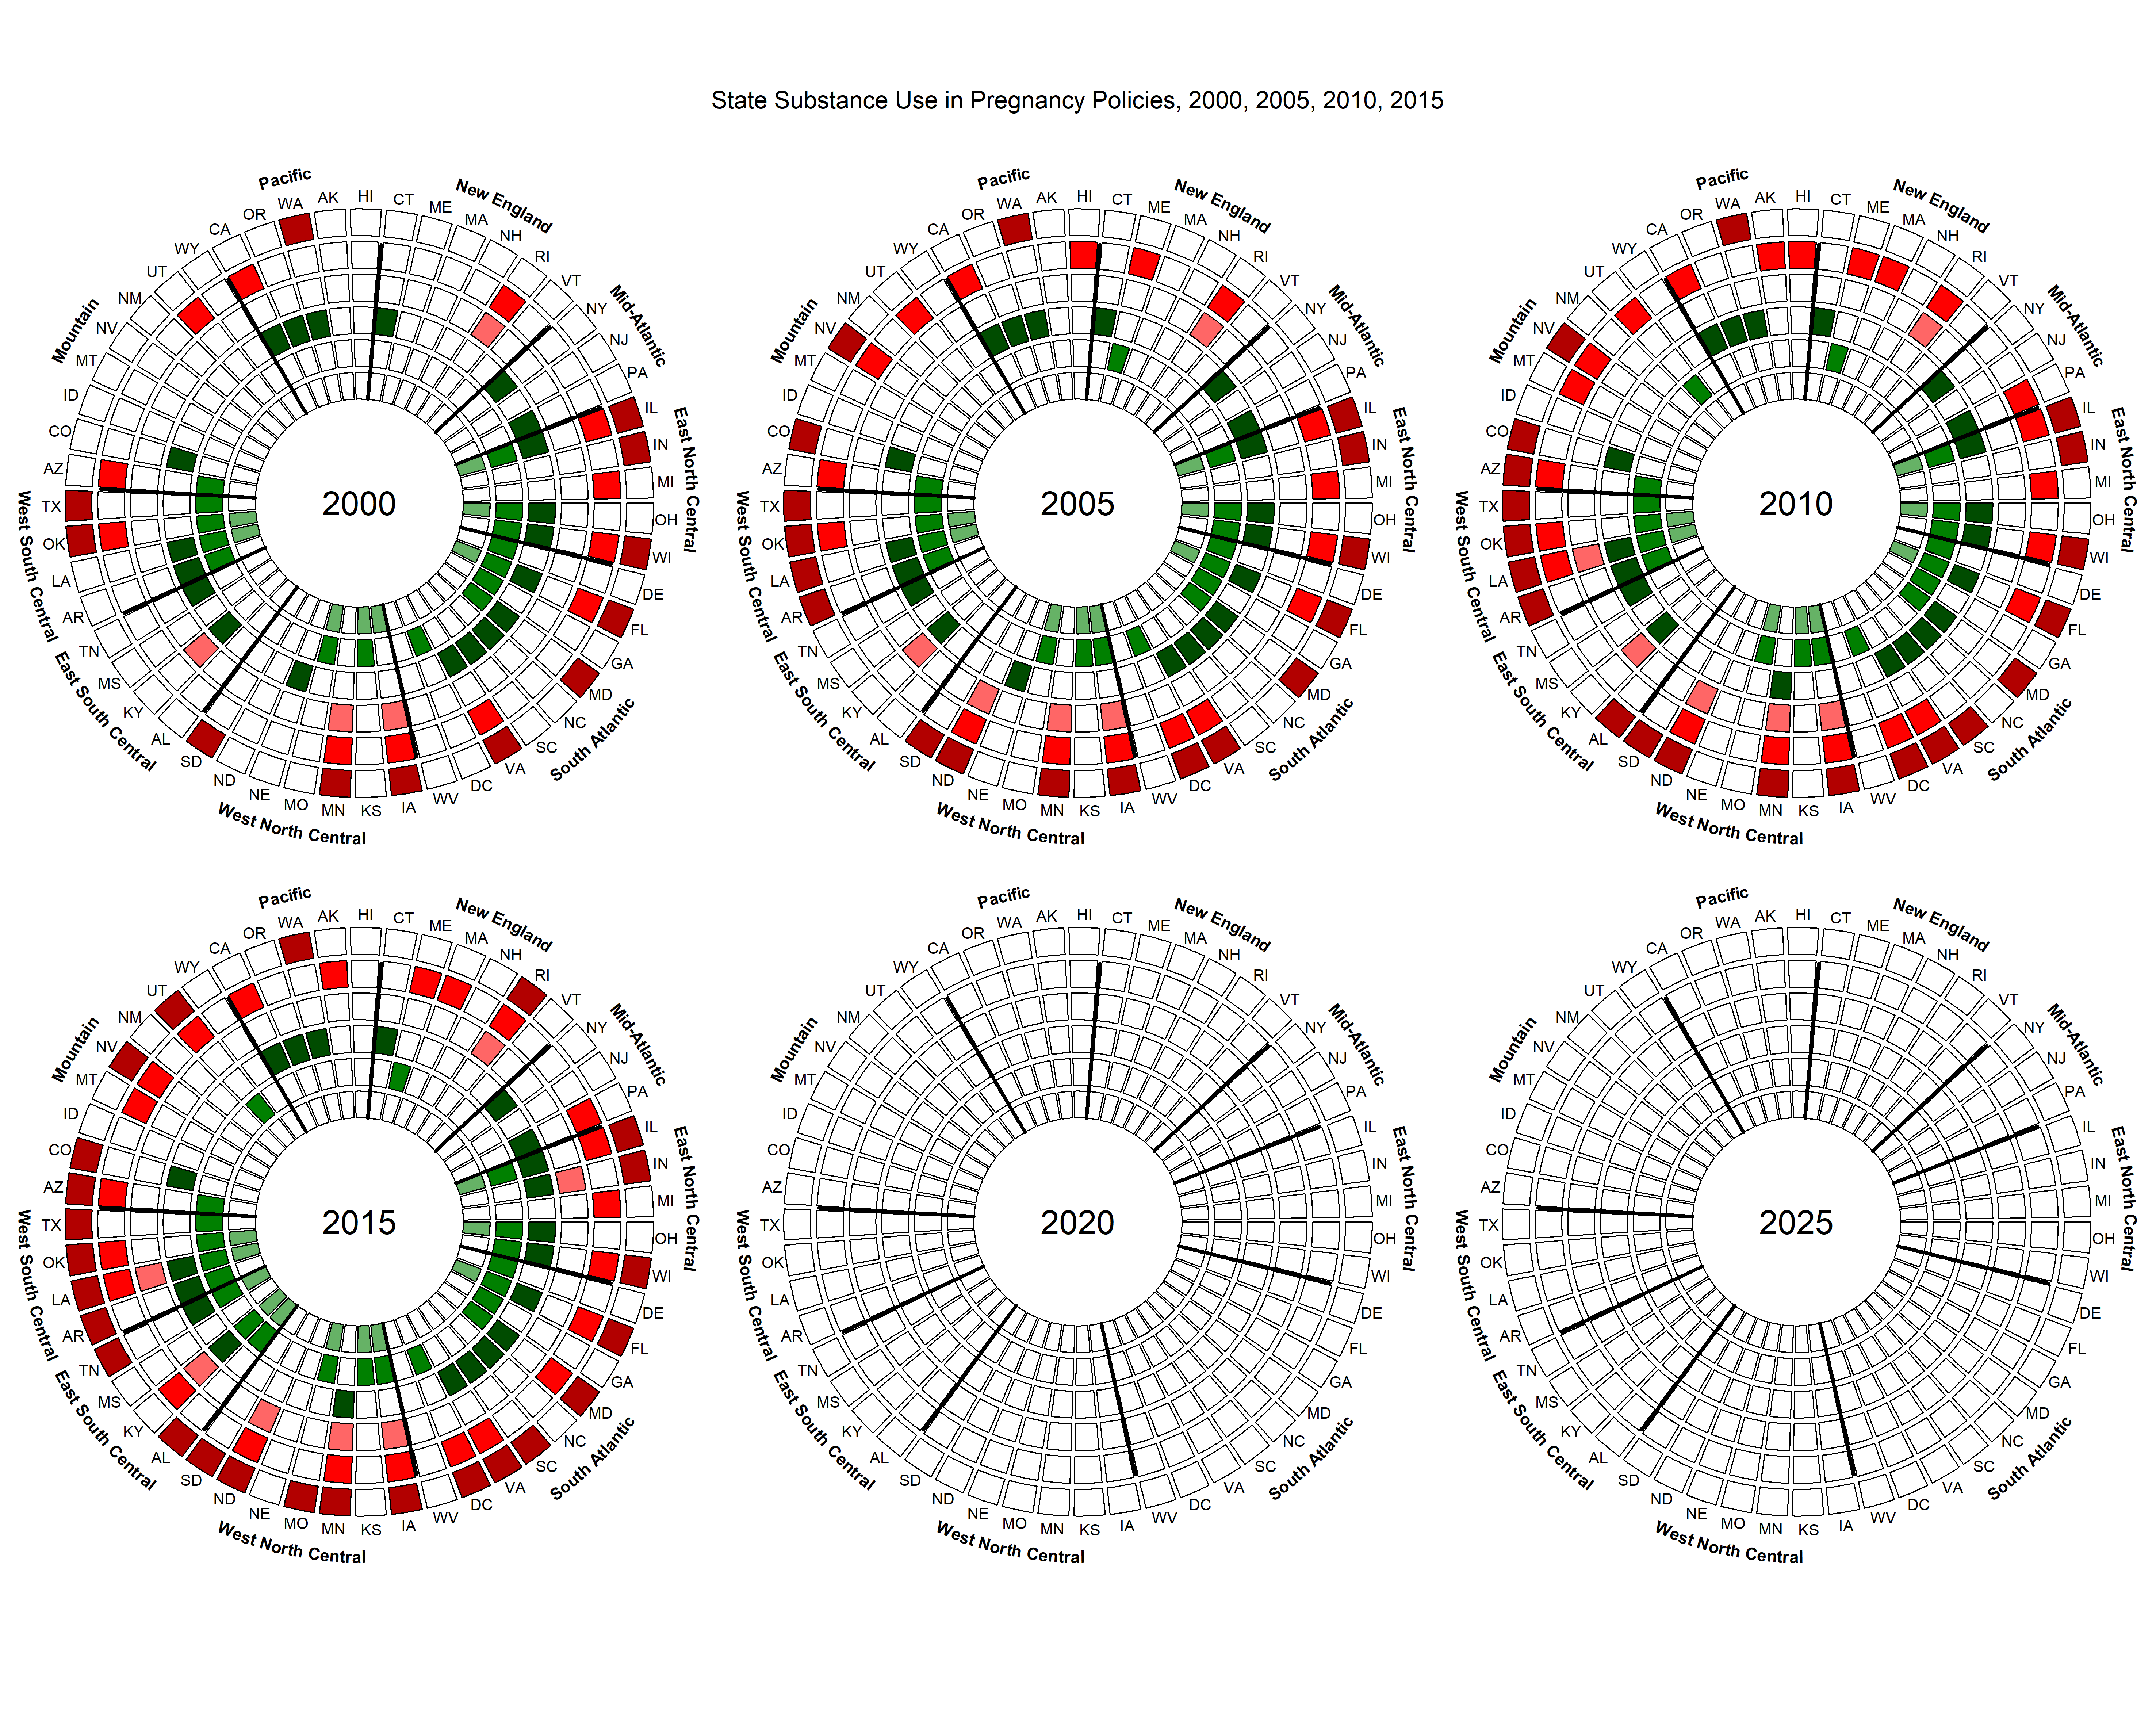

Write R code to recreate this figure.
## Project Title: OPTIC State Policy Chart - Substance Use in Pregnancy
## Last Updated by: Seema Choksy (10.1.2019), [email redacted]

# Load library "circlize"
install.packages("circlize")
library(circlize)

# Define year object
year <- c(2000,2005,2010,2015,2020, 2025)

# Define state_name object
# This is crucial in creating each sector of the circular chart
states <- c("OH", "WI", "DE", "FL", "GA", "MD", "NC", "SC", "VA", "DC", "WV", "IA", 
            "KS", "MN", "MO", "NE", "ND", "SD", "AL", "KY", "MS", "TN", "AR", "LA", 
            "OK", "TX", "AZ", "CO", "ID", "MT", "NV", "NM", "UT", "WY", "CA", "OR", 
            "WA", "AK", "HI", "CT", "ME", "MA", "NH", "RI", "VT", "NY", "NJ", "PA", 
            "IL", "IN", "MI")

state_levels <- c("OH", "WI", "DE", "FL", "GA", "MD", "NC", "SC", "VA", "DC", "WV", "IA", 
                  "KS", "MN", "MO", "NE", "ND", "SD", "AL", "KY", "MS", "TN", "AR", "LA", 
                  "OK", "TX", "AZ", "CO", "ID", "MT", "NV", "NM", "UT", "WY", "CA", "OR", 
                  "WA", "AK", "HI", "CT", "ME", "MA", "NH", "RI", "VT", "NY", "NJ", "PA", 
                  "IL", "IN", "MI")

state_name <- factor(states, levels = state_levels)

# Define policy objects, i.e. what states had which policies by year
# 2000
	
	CHILDWELFARE_2000 <- c("FL", "IL", "IN", "IA", "MD", "MN", "OK", "SD", "TX", "VA", "WA", "WI")

	REPORTING_2000 <- c("AZ", "CA", "FL", "IL", "IA", "MI", "MN", "OK", "RI", "UT", "VA", "WI")

	TESTING_2000 <-c("IA", "KY", "MN", "RI")
	
	TARGETED_2000 <-c("AR", "CA", "CO", "CT", "FL", "IL", "KY", "LA", "MD", "NE", "NY", "NC", "OH", 
				"OR", "PA", "SC", "TN", "VA", "WA", "WI")

	PRIORITY_2000 <-c("AZ", "AR", "DE", "DC", "FL", "GA", "IL", "KS", "LA", "MD", "MO", "OH", "OK", 
				"TX", "WI")

	PROTECTED_2000 <-c("FL", "IL", "IA", "KS", "LA", "MO", "OH", "OK")

# 2005
   
 	CHILDWELFARE_2005 <- c("AR", "CO", "DC", "FL", "IL", "IN", "IA", "LA", "MD", "MN", "NV", "ND", 
				     "OK", "SD", "TX", "VA", "WA", "WI")

	REPORTING_2005 <- c("AZ", "CA", "DC", "FL", "HI", "IL", "IA", "ME", "MI", "MN", "NV", "ND", "OK", 
				  "RI", "UT", "VA", "WI")

	TESTING_2005 <-c("IA", "KY", "MN", "ND", "RI")
	
	TARGETED_2005 <-c("AR", "CA", "CO", "CT", "FL", "IL", "KY", "LA", "MD", "NE", "NY", "NC", "OH", 
				"OR", "PA", "SC", "TN", "VA", "WA", "WI")

	PRIORITY_2005 <-c("AZ", "AR", "DE", "DC", "FL", "GA", "IL", "IA", "KS", "LA", "ME", "MD", "MO", 
				"OH", "OK", "TX", "WI")

	PROTECTED_2005 <-c("FL", "IL", "IA", "KS", "LA", "MO", "OH", "OK")


# 2010
   
 	CHILDWELFARE_2010 <- c("AL", "AZ", "AR", "CO", "DC", "FL", "IL", "IN", "IA", "LA", "MD", "MN", "NV", "ND", 
				     "OK", "SC", "SD", "TX", "VA", "WA", "WI")

	REPORTING_2010 <- c("AK", "AZ", "CA", "DC", "FL", "HI", "IL", "IA", "LA", "ME", "MA", "MI", "MN", 
				  "MT", "NV", "ND", "OK", "PA", "RI", "UT", "VA", "WI")

	TESTING_2010 <-c("IA", "KY", "LA", "MN", "ND", "RI")
	
	TARGETED_2010 <-c("AR", "CA", "CO", "CT", "FL", "IL", "KY", "LA", "MD", "MN", "NY", "NC", "OH", 
				"OR", "PA", "SC", "TN", "VA", "WA", "WI")

	PRIORITY_2010 <-c("AZ", "AR", "DE", "DC", "FL", "GA", "IL", "IA", "KS", "LA", "ME", "MD", "MO", 
				"OH", "OK", "TX", "UT", "WI")

	PROTECTED_2010 <-c("FL", "IL", "IA", "KS", "LA", "MO", "OH", "OK")

# 2015
   
 	CHILDWELFARE_2015 <- c("AL", "AZ", "AR", "CO", "DC", "FL", "IL", "IN", "IA", "LA", "MD", "MN", "MO", 
				     "NV", "ND", "OK", "RI", "SC", "SD", "TN", "TX", "UT", "VA", "WA", "WI")

	REPORTING_2015 <- c("AK", "AZ", "CA", "DC", "FL", "IL", "IA", "KY", "LA", "ME", "MD", "MA", "MI", 
				  "MN", "MT", "NV", "ND", "OK", "PA", "RI", "UT", "VA", "WI")

	TESTING_2015 <-c("IN", "IA", "KY", "LA", "MN", "ND", "RI")
	
	TARGETED_2015 <-c("AR", "CA", "CO", "CT", "FL", "IL", "IN", "KY", "LA", "MD", "MN", "NY", "NC", "OH", 
				"OR", "PA", "SC", "TN", "VA", "WA", "WI")

	PRIORITY_2015 <-c("AL", "AZ", "AR", "DE", "DC", "FL", "GA", "IL", "IA", "KS", "KY", "LA", "ME", "MD", 
				"MO", "OH", "OK", "TN", "TX", "UT", "WI") 

	PROTECTED_2015 <-c("AL", "FL", "IL", "IA", "KS", "KY", "LA", "MO", "OH", "OK", "TN")

# 2020: placeholder
   
 	CHILDWELFARE_2020 <- c("AL", "AZ", "AR", "CO", "DC", "FL", "IL", "IN", "IA", "LA", "MD", "MN", "MO", 
				     "NV", "ND", "OK", "RI", "SC", "SD", "TN", "TX", "UT", "VA", "WA", "WI")

	REPORTING_2020 <- c("AK", "AZ", "CA", "DC", "FL", "IL", "IA", "KY", "LA", "ME", "MD", "MA", "MI", 
				  "MN", "MT", "NV", "ND", "OK", "PA", "RI", "UT", "VA", "WI")

	TESTING_2020 <-c("IN", "IA", "KY", "LA", "MN", "ND", "RI")
	
	TARGETED_2020 <-c("AR", "CA", "CO", "CT", "FL", "IL", "IN", "KY", "LA", "MD", "MN", "NY", "NC", "OH", 
				"OR", "PA", "SC", "TN", "VA", "WA", "WI")

	PRIORITY_2020 <-c("AL", "AZ", "AR", "DE", "DC", "FL", "GA", "IL", "IA", "KS", "KY", "LA", "ME", "MD", 
				"MO", "OH", "OK", "TN", "TX", "UT", "WI") 

	PROTECTED_2020 <-c("AL", "FL", "IL", "IA", "KS", "KY", "LA", "MO", "OH", "OK", "TN")

# 2025: placeholder
   
 	CHILDWELFARE_2025 <- c("AL", "AZ", "AR", "CO", "DC", "FL", "IL", "IN", "IA", "LA", "MD", "MN", "MO", 
				     "NV", "ND", "OK", "RI", "SC", "SD", "TN", "TX", "UT", "VA", "WA", "WI")

	REPORTING_2025 <- c("AK", "AZ", "CA", "DC", "FL", "IL", "IA", "KY", "LA", "ME", "MD", "MA", "MI", 
				  "MN", "MT", "NV", "ND", "OK", "PA", "RI", "UT", "VA", "WI")

	TESTING_2025 <-c("IN", "IA", "KY", "LA", "MN", "ND", "RI")
	
	TARGETED_2025  <-c("AR", "CA", "CO", "CT", "FL", "IL", "IN", "KY", "LA", "MD", "MN", "NY", "NC", "OH", 
				"OR", "PA", "SC", "TN", "VA", "WA", "WI")

	PRIORITY_2025 <-c("AL", "AZ", "AR", "DE", "DC", "FL", "GA", "IL", "IA", "KS", "KY", "LA", "ME", "MD", 
				"MO", "OH", "OK", "TN", "TX", "UT", "WI") 

	PROTECTED_2025 <-c("AL", "FL", "IL", "IA", "KS", "KY", "LA", "MO", "OH", "OK", "TN")


# Specify details of the png file the chart will be exporting as
png(filename = "C:/Users/Seema/Documents/R/optic/img/OPTIC_pregnancy.png", 
    width = 500, height = 400, units='mm', res = 300)


# Create layout onto which the chart's title, legend, and policy wheels will be pasted onto
layout.mat <- matrix(c(1,4,2,5,3,6), ncol=3)               # plot matrix
layout.mat <- rbind(matrix(7, nrow=1, ncol=3), layout.mat) # space for the title
layout.mat <- rbind(layout.mat, matrix(8, nrow=1, ncol=3)) # space for the legend

layout(layout.mat, respect=TRUE, heights = c(0.35,3,3,0.35), widths = c(3,3,3))
#layout.show(8)

# Create & plot the policy wheels
for(i in unique(year)) {
  # Establish margins & cell padding
  par(mai=c(0.35,0.35,0.35,0.35), xpd=TRUE)
  circos.par(cell.padding = c(0, 0, 0, 0))
  
  # Add sectors (i.e. each state + DC)
  circos.initialize(factors = state_name, xlim = c(0, 1))
  
  # Add tracks (i.e. each policy)
  for(j in 1:6) {
    circos.track(ylim = c(0,1), track.height = 0.09)
  }
  
  # Add state labels
  for(j in unique(states)) {
    highlight.sector(sector.index = j, track.index = 1, 
                     text = j, padding = c(-.5,1,1.5,1), cex = 1.3, text.vjust = .5, col = NA, facing = "downward")
  }
  
  # Label each graph with the correct year (in the middle of the circles)
  text(0,0, labels = print(i), cex = 2.8)
  
  # Add line segments to distinguish between regions
  for(j in c("CT", "NY", "IL", "DE", "IA", "AL", "AR", "AZ", "CA")) {
    circos.segments(x0 = -0.1, y0 = 0, x1 = -0.07, y1 = 5.8, lwd = 3.5, sector.index = j)
  }
  
  # Label the regions
      # New England
      highlight.sector(sector.index = c("CT", "ME", "MA", "NH", "RI", "VT"), track.index = 1, 
                       text = "New England", padding = c(1,0,5,0), cex = 1.4, font = 2,
                       border = NA, col = NA, facing = "bending.inside")
      
      # Mid-Atlantic
      highlight.sector(sector.index = c("NY", "NJ", "PA"), track.index = 1, 
                       text = "Mid-Atlantic", padding = c(1,0,5,0), cex = 1.4, font = 2, 
                       border = NA, col = NA, facing = "bending.inside")
      
      # East North Central
      highlight.sector(sector.index = c("IL", "IN", "MI", "OH", "WI"), track.index = 1, 
                       text = "East North Central", padding = c(1,0,5,0), cex = 1.4, 
                       font = 2, border = NA, col = NA, facing = "bending.inside")
      
      # South Atlantic
      highlight.sector(sector.index = c("DE", "FL", "GA", "MD", "NC", "SC", "VA", "DC", "WV"), 
                       track.index = 1, text = "South Atlantic", padding = c(1,0,5,0), 
                       cex = 1.4, font = 2, border = NA, col = NA, facing = "bending.outside")
      
      # West North Central
      highlight.sector(sector.index = c("IA", "KS", "MN", "MO", "NE", "ND", "SD"), 
                       track.index = 1, text = "West North Central", padding = c(1,0,5,0), 
                       cex = 1.4, font = 2, border = NA, col = NA, facing = "bending.outside")
      
      # East South Central
      highlight.sector(sector.index = c("AL", "KY", "MS", "TN"), track.index = 1, 
                       text = "East South Central", padding = c(1,0,5,0), cex = 1.4, font = 2,
                       border = NA, col = NA, facing = "bending.outside")
      
      # West South Central
      highlight.sector(sector.index = c("AR", "LA", "OK", "TX"), track.index = 1, 
                       text = "West South Central", padding = c(1,0,5,0), cex = 1.4, font = 2,
                       border = NA, col = NA, facing = "bending.outside")
      
      # Mountain
      highlight.sector(sector.index = c("AZ", "CO", "ID", "MT", "NV", "NM", "UT", "WY"), 
                       track.index = 1, text = "Mountain", padding = c(1,0,5,0), cex = 1.4, 
                       font = 2, border = NA, col = NA, facing = "bending.inside")
      
      # Pacific
      highlight.sector(sector.index = c("CA", "OR", "WA", "AK", "HI"), track.index = 1, 
                       text = "Pacific", padding = c(1,0,5,0), cex = 1.4, 
                       border = NA, col = NA, font = 2, facing = "bending.inside")
  
  # Highlight states that had effective legislation by Jan 1 of that year
  if(i==2000) {
    for (j in CHILDWELFARE_2000) {
      draw.sector(get.cell.meta.data("cell.start.degree", sector.index = j),
                  get.cell.meta.data("cell.end.degree", sector.index = j),
                  rou1 = get.cell.meta.data("cell.top.radius", track.index = 1),
                  rou2 = get.cell.meta.data("cell.bottom.radius", track.index = 1),
                  col = "#b20000")
    }
    
    for (j in REPORTING_2000) {
      draw.sector(get.cell.meta.data("cell.start.degree", sector.index = j),
                  get.cell.meta.data("cell.end.degree", sector.index = j),
                  rou1 = get.cell.meta.data("cell.top.radius", track.index = 2),
                  rou2 = get.cell.meta.data("cell.bottom.radius", track.index = 2),
                  col = "#ff0000")
    }
    
    for (j in TESTING_2000) {
      draw.sector(get.cell.meta.data("cell.start.degree", sector.index = j),
                  get.cell.meta.data("cell.end.degree", sector.index = j),
                  rou1 = get.cell.meta.data("cell.top.radius", track.index = 3),
                  rou2 = get.cell.meta.data("cell.bottom.radius", track.index = 3),
                  col = "#ff6666")
    }
        
      for (j in TARGETED_2000) {
      draw.sector(get.cell.meta.data("cell.start.degree", sector.index = j),
                  get.cell.meta.data("cell.end.degree", sector.index = j),
                  rou1 = get.cell.meta.data("cell.top.radius", track.index = 4),
                  rou2 = get.cell.meta.data("cell.bottom.radius", track.index = 4),
                  col = "#004c00")
    }

  	for (j in PRIORITY_2000) {
      draw.sector(get.cell.meta.data("cell.start.degree", sector.index = j),
                  get.cell.meta.data("cell.end.degree", sector.index = j),
                  rou1 = get.cell.meta.data("cell.top.radius", track.index = 5),
                  rou2 = get.cell.meta.data("cell.bottom.radius", track.index = 5),
                  col = "#008000")
    }
	for (j in PROTECTED_2000) {
      draw.sector(get.cell.meta.data("cell.start.degree", sector.index = j),
                  get.cell.meta.data("cell.end.degree", sector.index = j),
                  rou1 = get.cell.meta.data("cell.top.radius", track.index = 6),
                  rou2 = get.cell.meta.data("cell.bottom.radius", track.index = 6),
                  col = "#66b266")
    }
  }

  
  if(i==2005) {
    for (j in CHILDWELFARE_2005) {
      draw.sector(get.cell.meta.data("cell.start.degree", sector.index = j),
                  get.cell.meta.data("cell.end.degree", sector.index = j),
                  rou1 = get.cell.meta.data("cell.top.radius", track.index = 1),
                  rou2 = get.cell.meta.data("cell.bottom.radius", track.index = 1),
                  col = "#b20000")
    }
    
    for (j in REPORTING_2005) {
      draw.sector(get.cell.meta.data("cell.start.degree", sector.index = j),
                  get.cell.meta.data("cell.end.degree", sector.index = j),
                  rou1 = get.cell.meta.data("cell.top.radius", track.index = 2),
                  rou2 = get.cell.meta.data("cell.bottom.radius", track.index = 2),
                  col = "#ff0000")
    }
    
    for (j in TESTING_2005) {
      draw.sector(get.cell.meta.data("cell.start.degree", sector.index = j),
                  get.cell.meta.data("cell.end.degree", sector.index = j),
                  rou1 = get.cell.meta.data("cell.top.radius", track.index = 3),
                  rou2 = get.cell.meta.data("cell.bottom.radius", track.index = 3),
                  col = "#ff6666")
    }
        
      for (j in TARGETED_2005) {
      draw.sector(get.cell.meta.data("cell.start.degree", sector.index = j),
                  get.cell.meta.data("cell.end.degree", sector.index = j),
                  rou1 = get.cell.meta.data("cell.top.radius", track.index = 4),
                  rou2 = get.cell.meta.data("cell.bottom.radius", track.index = 4),
                  col = "#004c00")
    }

  	for (j in PRIORITY_2005) {
      draw.sector(get.cell.meta.data("cell.start.degree", sector.index = j),
                  get.cell.meta.data("cell.end.degree", sector.index = j),
                  rou1 = get.cell.meta.data("cell.top.radius", track.index = 5),
                  rou2 = get.cell.meta.data("cell.bottom.radius", track.index = 5),
                  col = "#008000")
    }
	for (j in PROTECTED_2005) {
      draw.sector(get.cell.meta.data("cell.start.degree", sector.index = j),
                  get.cell.meta.data("cell.end.degree", sector.index = j),
                  rou1 = get.cell.meta.data("cell.top.radius", track.index = 6),
                  rou2 = get.cell.meta.data("cell.bottom.radius", track.index = 6),
                  col = "#66b266")
    }
  }

    
   if(i==2010) {
    for (j in CHILDWELFARE_2010) {
      draw.sector(get.cell.meta.data("cell.start.degree", sector.index = j),
                  get.cell.meta.data("cell.end.degree", sector.index = j),
                  rou1 = get.cell.meta.data("cell.top.radius", track.index = 1),
                  rou2 = get.cell.meta.data("cell.bottom.radius", track.index = 1),
                  col = "#b20000")
    }
    
    for (j in REPORTING_2010) {
      draw.sector(get.cell.meta.data("cell.start.degree", sector.index = j),
                  get.cell.meta.data("cell.end.degree", sector.index = j),
                  rou1 = get.cell.meta.data("cell.top.radius", track.index = 2),
                  rou2 = get.cell.meta.data("cell.bottom.radius", track.index = 2),
                  col = "#ff0000")
    }
    
    for (j in TESTING_2010) {
      draw.sector(get.cell.meta.data("cell.start.degree", sector.index = j),
                  get.cell.meta.data("cell.end.degree", sector.index = j),
                  rou1 = get.cell.meta.data("cell.top.radius", track.index = 3),
                  rou2 = get.cell.meta.data("cell.bottom.radius", track.index = 3),
                  col = "#ff6666")
    }
        
      for (j in TARGETED_2010) {
      draw.sector(get.cell.meta.data("cell.start.degree", sector.index = j),
                  get.cell.meta.data("cell.end.degree", sector.index = j),
                  rou1 = get.cell.meta.data("cell.top.radius", track.index = 4),
                  rou2 = get.cell.meta.data("cell.bottom.radius", track.index = 4),
                  col = "#004c00")
    }

  	for (j in PRIORITY_2010) {
      draw.sector(get.cell.meta.data("cell.start.degree", sector.index = j),
                  get.cell.meta.data("cell.end.degree", sector.index = j),
                  rou1 = get.cell.meta.data("cell.top.radius", track.index = 5),
                  rou2 = get.cell.meta.data("cell.bottom.radius", track.index = 5),
                  col = "#008000")
    }
	for (j in PROTECTED_2010) {
      draw.sector(get.cell.meta.data("cell.start.degree", sector.index = j),
                  get.cell.meta.data("cell.end.degree", sector.index = j),
                  rou1 = get.cell.meta.data("cell.top.radius", track.index = 6),
                  rou2 = get.cell.meta.data("cell.bottom.radius", track.index = 6),
                  col = "#66b266")
    }
  }

  if(i==2015) {
    for (j in CHILDWELFARE_2015) {
      draw.sector(get.cell.meta.data("cell.start.degree", sector.index = j),
                  get.cell.meta.data("cell.end.degree", sector.index = j),
                  rou1 = get.cell.meta.data("cell.top.radius", track.index = 1),
                  rou2 = get.cell.meta.data("cell.bottom.radius", track.index = 1),
                  col = "#b20000")
    }
    
    for (j in REPORTING_2015) {
      draw.sector(get.cell.meta.data("cell.start.degree", sector.index = j),
                  get.cell.meta.data("cell.end.degree", sector.index = j),
                  rou1 = get.cell.meta.data("cell.top.radius", track.index = 2),
                  rou2 = get.cell.meta.data("cell.bottom.radius", track.index = 2),
                  col = "#ff0000")
    }
    
    for (j in TESTING_2015) {
      draw.sector(get.cell.meta.data("cell.start.degree", sector.index = j),
                  get.cell.meta.data("cell.end.degree", sector.index = j),
                  rou1 = get.cell.meta.data("cell.top.radius", track.index = 3),
                  rou2 = get.cell.meta.data("cell.bottom.radius", track.index = 3),
                  col = "#ff6666")
    }
        
      for (j in TARGETED_2015) {
      draw.sector(get.cell.meta.data("cell.start.degree", sector.index = j),
                  get.cell.meta.data("cell.end.degree", sector.index = j),
                  rou1 = get.cell.meta.data("cell.top.radius", track.index = 4),
                  rou2 = get.cell.meta.data("cell.bottom.radius", track.index = 4),
                  col = "#004c00")
    }

  	for (j in PRIORITY_2015) {
      draw.sector(get.cell.meta.data("cell.start.degree", sector.index = j),
                  get.cell.meta.data("cell.end.degree", sector.index = j),
                  rou1 = get.cell.meta.data("cell.top.radius", track.index = 5),
                  rou2 = get.cell.meta.data("cell.bottom.radius", track.index = 5),
                  col = "#008000")
    }
	for (j in PROTECTED_2015) {
      draw.sector(get.cell.meta.data("cell.start.degree", sector.index = j),
                  get.cell.meta.data("cell.end.degree", sector.index = j),
                  rou1 = get.cell.meta.data("cell.top.radius", track.index = 6),
                  rou2 = get.cell.meta.data("cell.bottom.radius", track.index = 6),
                  col = "#66b266")
    }
  }
	circos.clear()
}

# Add title
plot.new()
plot.window(xlim=c(0,1), ylim=c(0,1))
ll <- par("usr")
#rect(ll[1], ll[3], ll[2], ll[4])
text(0.5, 0.5, "State Substance Use in Pregnancy Policies, 2000, 2005, 2010, 2015", cex=2)

# Add legend
#par(xpd=TRUE) 
#plot.new()
#plot.window(xlim=c(0,1), ylim=c(0,1))
#ll <- par("usr")
#rect(ll[1], ll[3], ll[2], ll[4])
#legend("center", 
#       pch = c(15,15,15,15,15,8), 
#       legend = c("Child welfare", 
#                  "Reporting", 
#                  "Testing",
#			"Targeted program",
#			"Priority access"), 
#       col = c("#b20000", "#ff0000", "#ff6666", "#004c00", "#008000"),
#       horiz = TRUE, xjust = 0.5, x.intersp = 1, cex = 1.8, pt.cex = 3.8,
#       text.width=c(0.16, 0.146, 0.142, 0.142, 0.135, 0.085), bty = "n")

dev.off()

